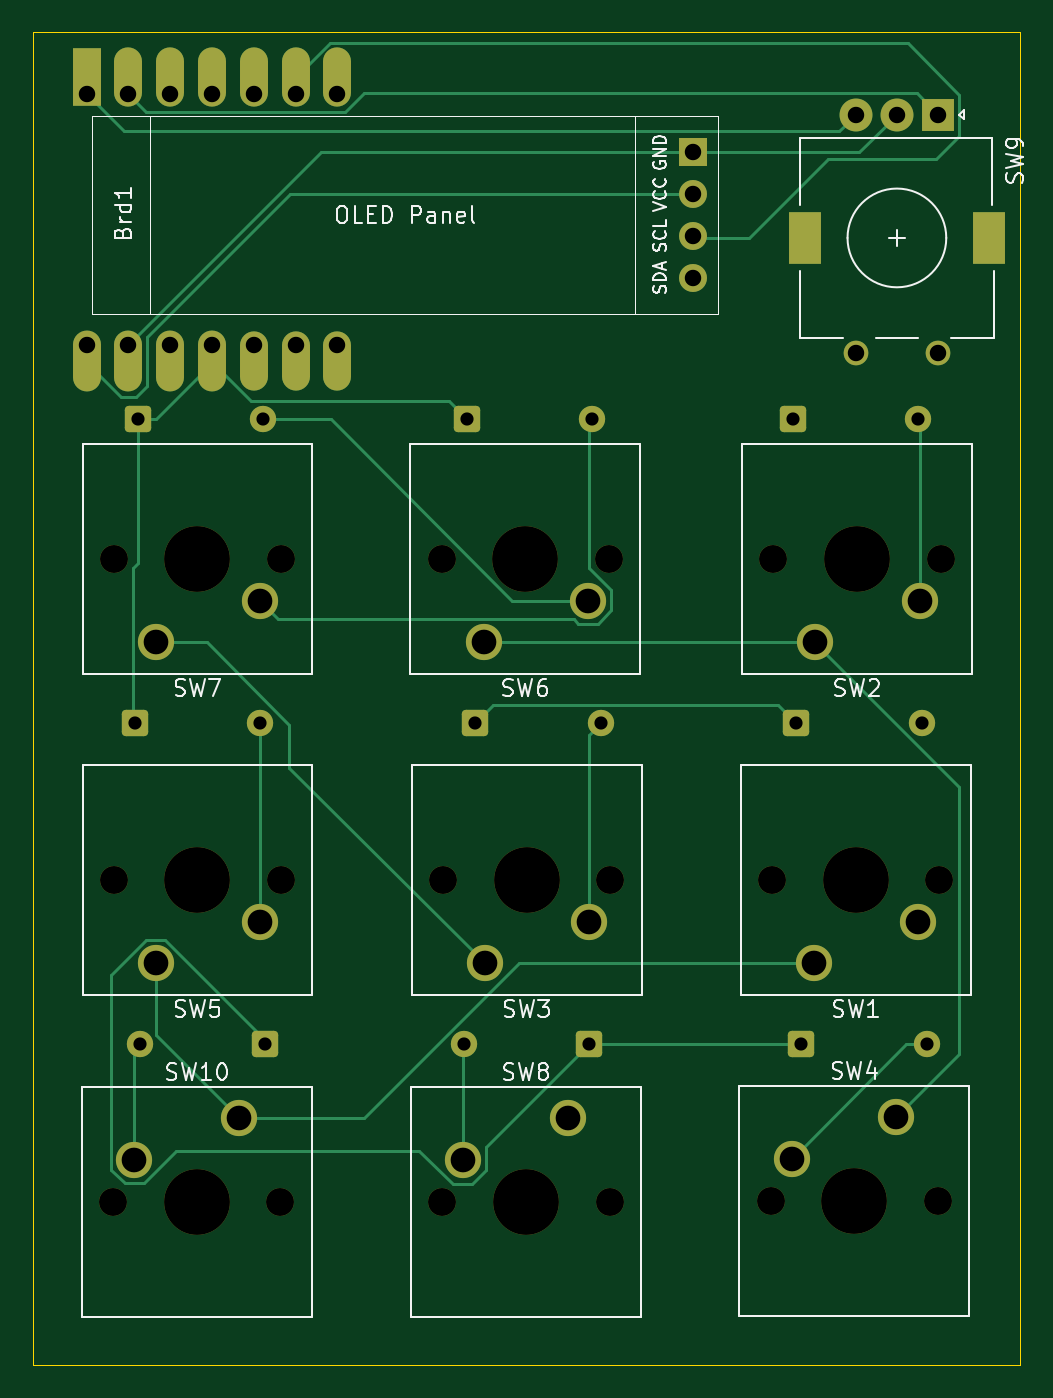
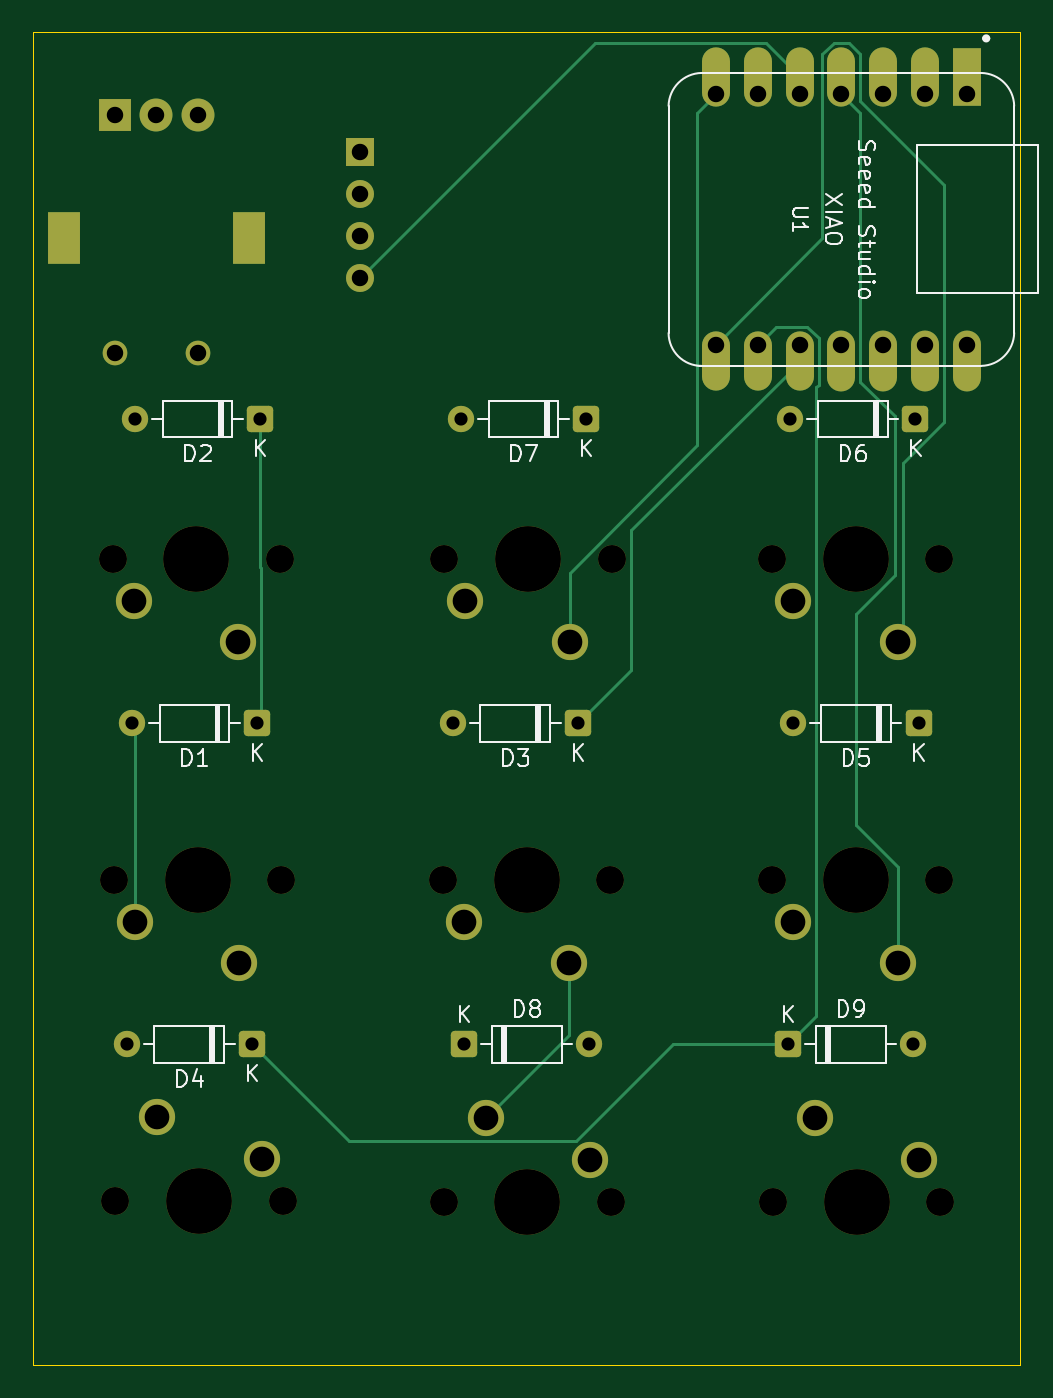
Circuit board: 11 layer files. Board 60.0 x 81.0 mm.
- bottom_copper: MacroPad-B_Cu.gbr (9259 bytes)
- bottom_mask: MacroPad-B_Mask.gbr (4640 bytes)
- paste: MacroPad-B_Paste.gbr (466 bytes)
- bottom_silk: MacroPad-B_Silkscreen.gbr (27237 bytes)
- outline: MacroPad-Edge_Cuts.gbr (628 bytes)
- top_copper: MacroPad-F_Cu.gbr (11813 bytes)
- top_mask: MacroPad-F_Mask.gbr (4640 bytes)
- paste: MacroPad-F_Paste.gbr (466 bytes)
- top_silk: MacroPad-F_Silkscreen.gbr (36608 bytes)
- drill: MacroPad-NPTH.drl (819 bytes)
- drill: MacroPad-PTH.drl (1469 bytes)

=== bottom_copper: MacroPad-B_Cu.gbr (9259 bytes, source omitted) ===
=== bottom_mask: MacroPad-B_Mask.gbr ===
%TF.GenerationSoftware,KiCad,Pcbnew,9.0.7*%
%TF.CreationDate,2026-02-17T23:39:54+08:00*%
%TF.ProjectId,MacroPad,4d616372-6f50-4616-942e-6b696361645f,rev?*%
%TF.SameCoordinates,Original*%
%TF.FileFunction,Soldermask,Bot*%
%TF.FilePolarity,Negative*%
%FSLAX46Y46*%
G04 Gerber Fmt 4.6, Leading zero omitted, Abs format (unit mm)*
G04 Created by KiCad (PCBNEW 9.0.7) date 2026-02-17 23:39:54*
%MOMM*%
%LPD*%
G01*
G04 APERTURE LIST*
G04 Aperture macros list*
%AMRoundRect*
0 Rectangle with rounded corners*
0 $1 Rounding radius*
0 $2 $3 $4 $5 $6 $7 $8 $9 X,Y pos of 4 corners*
0 Add a 4 corners polygon primitive as box body*
4,1,4,$2,$3,$4,$5,$6,$7,$8,$9,$2,$3,0*
0 Add four circle primitives for the rounded corners*
1,1,$1+$1,$2,$3*
1,1,$1+$1,$4,$5*
1,1,$1+$1,$6,$7*
1,1,$1+$1,$8,$9*
0 Add four rect primitives between the rounded corners*
20,1,$1+$1,$2,$3,$4,$5,0*
20,1,$1+$1,$4,$5,$6,$7,0*
20,1,$1+$1,$6,$7,$8,$9,0*
20,1,$1+$1,$8,$9,$2,$3,0*%
G04 Aperture macros list end*
%ADD10C,1.700000*%
%ADD11C,4.000000*%
%ADD12C,2.200000*%
%ADD13C,1.500000*%
%ADD14R,2.000000X2.000000*%
%ADD15C,2.000000*%
%ADD16R,2.000000X3.200000*%
%ADD17R,1.700000X1.700000*%
%ADD18O,1.700000X1.700000*%
%ADD19RoundRect,0.250000X-0.550000X-0.550000X0.550000X-0.550000X0.550000X0.550000X-0.550000X0.550000X0*%
%ADD20C,1.600000*%
%ADD21RoundRect,0.250000X0.550000X0.550000X-0.550000X0.550000X-0.550000X-0.550000X0.550000X-0.550000X0*%
%ADD22R,1.700000X3.500000*%
%ADD23O,1.700000X3.600000*%
%ADD24O,1.700000X3.700000*%
G04 APERTURE END LIST*
D10*
%TO.C,SW6*%
X119500000Y-75500000D03*
D11*
X114420000Y-75500000D03*
D10*
X109340000Y-75500000D03*
D12*
X111880000Y-80580000D03*
X118230000Y-78040000D03*
%TD*%
D13*
%TO.C,SW9*%
X139500000Y-63000000D03*
X134500000Y-63000000D03*
D14*
X139500000Y-48500000D03*
D15*
X134500000Y-48500000D03*
X137000000Y-48500000D03*
D16*
X142600000Y-56000000D03*
X131400000Y-56000000D03*
%TD*%
D10*
%TO.C,SW3*%
X119580000Y-95000000D03*
D11*
X114500000Y-95000000D03*
D10*
X109420000Y-95000000D03*
D12*
X111960000Y-100080000D03*
X118310000Y-97540000D03*
%TD*%
D10*
%TO.C,SW1*%
X139580000Y-95000000D03*
D11*
X134500000Y-95000000D03*
D10*
X129420000Y-95000000D03*
D12*
X131960000Y-100080000D03*
X138310000Y-97540000D03*
%TD*%
D10*
%TO.C,SW7*%
X99580000Y-75500000D03*
D11*
X94500000Y-75500000D03*
D10*
X89420000Y-75500000D03*
D12*
X91960000Y-80580000D03*
X98310000Y-78040000D03*
%TD*%
D10*
%TO.C,SW2*%
X139660000Y-75500000D03*
D11*
X134580000Y-75500000D03*
D10*
X129500000Y-75500000D03*
D12*
X132040000Y-80580000D03*
X138390000Y-78040000D03*
%TD*%
D10*
%TO.C,SW10*%
X89380000Y-114580000D03*
D11*
X94460000Y-114580000D03*
D10*
X99540000Y-114580000D03*
D12*
X97000000Y-109500000D03*
X90650000Y-112040000D03*
%TD*%
D10*
%TO.C,SW8*%
X109380000Y-114580000D03*
D11*
X114460000Y-114580000D03*
D10*
X119540000Y-114580000D03*
D12*
X117000000Y-109500000D03*
X110650000Y-112040000D03*
%TD*%
D10*
%TO.C,SW4*%
X129340000Y-114500000D03*
D11*
X134420000Y-114500000D03*
D10*
X139500000Y-114500000D03*
D12*
X136960000Y-109420000D03*
X130610000Y-111960000D03*
%TD*%
D17*
%TO.C,Brd1*%
X124615000Y-50805000D03*
D18*
X124615000Y-53345000D03*
X124615000Y-55885000D03*
X124615000Y-58425000D03*
%TD*%
D10*
%TO.C,SW5*%
X99580000Y-95000000D03*
D11*
X94500000Y-95000000D03*
D10*
X89420000Y-95000000D03*
D12*
X91960000Y-100080000D03*
X98310000Y-97540000D03*
%TD*%
D19*
%TO.C,D7*%
X110880000Y-67000000D03*
D20*
X118500000Y-67000000D03*
%TD*%
D19*
%TO.C,D3*%
X111380000Y-85500000D03*
D20*
X119000000Y-85500000D03*
%TD*%
D21*
%TO.C,D8*%
X118310000Y-105000000D03*
D20*
X110690000Y-105000000D03*
%TD*%
D21*
%TO.C,D9*%
X98620000Y-105000000D03*
D20*
X91000000Y-105000000D03*
%TD*%
D19*
%TO.C,D5*%
X90690000Y-85500000D03*
D20*
X98310000Y-85500000D03*
%TD*%
D19*
%TO.C,D4*%
X131190000Y-105000000D03*
D20*
X138810000Y-105000000D03*
%TD*%
D19*
%TO.C,D1*%
X130880000Y-85500000D03*
D20*
X138500000Y-85500000D03*
%TD*%
D19*
%TO.C,D2*%
X130690000Y-67000000D03*
D20*
X138310000Y-67000000D03*
%TD*%
D22*
%TO.C,U1*%
X87760000Y-46250000D03*
D23*
X90300000Y-46250000D03*
X92840000Y-46250000D03*
X95380000Y-46250000D03*
X97920000Y-46250000D03*
X100460000Y-46250000D03*
X103000000Y-46250000D03*
X103000000Y-63500000D03*
X100460000Y-63500000D03*
X97920000Y-63500000D03*
D24*
X95380000Y-63500000D03*
X92840000Y-63500000D03*
X90300000Y-63500000D03*
X87760000Y-63500000D03*
%TD*%
D19*
%TO.C,D6*%
X90880000Y-67000000D03*
D20*
X98500000Y-67000000D03*
%TD*%
M02*

=== paste: MacroPad-B_Paste.gbr ===
%TF.GenerationSoftware,KiCad,Pcbnew,9.0.7*%
%TF.CreationDate,2026-02-17T23:39:54+08:00*%
%TF.ProjectId,MacroPad,4d616372-6f50-4616-942e-6b696361645f,rev?*%
%TF.SameCoordinates,Original*%
%TF.FileFunction,Paste,Bot*%
%TF.FilePolarity,Positive*%
%FSLAX46Y46*%
G04 Gerber Fmt 4.6, Leading zero omitted, Abs format (unit mm)*
G04 Created by KiCad (PCBNEW 9.0.7) date 2026-02-17 23:39:54*
%MOMM*%
%LPD*%
G01*
G04 APERTURE LIST*
G04 APERTURE END LIST*
M02*

=== bottom_silk: MacroPad-B_Silkscreen.gbr (27237 bytes, source omitted) ===
=== outline: MacroPad-Edge_Cuts.gbr ===
%TF.GenerationSoftware,KiCad,Pcbnew,9.0.7*%
%TF.CreationDate,2026-02-17T23:39:54+08:00*%
%TF.ProjectId,MacroPad,4d616372-6f50-4616-942e-6b696361645f,rev?*%
%TF.SameCoordinates,Original*%
%TF.FileFunction,Profile,NP*%
%FSLAX46Y46*%
G04 Gerber Fmt 4.6, Leading zero omitted, Abs format (unit mm)*
G04 Created by KiCad (PCBNEW 9.0.7) date 2026-02-17 23:39:54*
%MOMM*%
%LPD*%
G01*
G04 APERTURE LIST*
%TA.AperFunction,Profile*%
%ADD10C,0.050000*%
%TD*%
G04 APERTURE END LIST*
D10*
X84500000Y-43500000D02*
X144500000Y-43500000D01*
X144500000Y-124500000D01*
X84500000Y-124500000D01*
X84500000Y-43500000D01*
M02*

=== top_copper: MacroPad-F_Cu.gbr (11813 bytes, source omitted) ===
=== top_mask: MacroPad-F_Mask.gbr ===
%TF.GenerationSoftware,KiCad,Pcbnew,9.0.7*%
%TF.CreationDate,2026-02-17T23:39:54+08:00*%
%TF.ProjectId,MacroPad,4d616372-6f50-4616-942e-6b696361645f,rev?*%
%TF.SameCoordinates,Original*%
%TF.FileFunction,Soldermask,Top*%
%TF.FilePolarity,Negative*%
%FSLAX46Y46*%
G04 Gerber Fmt 4.6, Leading zero omitted, Abs format (unit mm)*
G04 Created by KiCad (PCBNEW 9.0.7) date 2026-02-17 23:39:54*
%MOMM*%
%LPD*%
G01*
G04 APERTURE LIST*
G04 Aperture macros list*
%AMRoundRect*
0 Rectangle with rounded corners*
0 $1 Rounding radius*
0 $2 $3 $4 $5 $6 $7 $8 $9 X,Y pos of 4 corners*
0 Add a 4 corners polygon primitive as box body*
4,1,4,$2,$3,$4,$5,$6,$7,$8,$9,$2,$3,0*
0 Add four circle primitives for the rounded corners*
1,1,$1+$1,$2,$3*
1,1,$1+$1,$4,$5*
1,1,$1+$1,$6,$7*
1,1,$1+$1,$8,$9*
0 Add four rect primitives between the rounded corners*
20,1,$1+$1,$2,$3,$4,$5,0*
20,1,$1+$1,$4,$5,$6,$7,0*
20,1,$1+$1,$6,$7,$8,$9,0*
20,1,$1+$1,$8,$9,$2,$3,0*%
G04 Aperture macros list end*
%ADD10C,1.700000*%
%ADD11C,4.000000*%
%ADD12C,2.200000*%
%ADD13C,1.500000*%
%ADD14R,2.000000X2.000000*%
%ADD15C,2.000000*%
%ADD16R,2.000000X3.200000*%
%ADD17R,1.700000X1.700000*%
%ADD18O,1.700000X1.700000*%
%ADD19RoundRect,0.250000X-0.550000X-0.550000X0.550000X-0.550000X0.550000X0.550000X-0.550000X0.550000X0*%
%ADD20C,1.600000*%
%ADD21RoundRect,0.250000X0.550000X0.550000X-0.550000X0.550000X-0.550000X-0.550000X0.550000X-0.550000X0*%
%ADD22R,1.700000X3.500000*%
%ADD23O,1.700000X3.600000*%
%ADD24O,1.700000X3.700000*%
G04 APERTURE END LIST*
D10*
%TO.C,SW6*%
X119500000Y-75500000D03*
D11*
X114420000Y-75500000D03*
D10*
X109340000Y-75500000D03*
D12*
X111880000Y-80580000D03*
X118230000Y-78040000D03*
%TD*%
D13*
%TO.C,SW9*%
X139500000Y-63000000D03*
X134500000Y-63000000D03*
D14*
X139500000Y-48500000D03*
D15*
X134500000Y-48500000D03*
X137000000Y-48500000D03*
D16*
X142600000Y-56000000D03*
X131400000Y-56000000D03*
%TD*%
D10*
%TO.C,SW3*%
X119580000Y-95000000D03*
D11*
X114500000Y-95000000D03*
D10*
X109420000Y-95000000D03*
D12*
X111960000Y-100080000D03*
X118310000Y-97540000D03*
%TD*%
D10*
%TO.C,SW1*%
X139580000Y-95000000D03*
D11*
X134500000Y-95000000D03*
D10*
X129420000Y-95000000D03*
D12*
X131960000Y-100080000D03*
X138310000Y-97540000D03*
%TD*%
D10*
%TO.C,SW7*%
X99580000Y-75500000D03*
D11*
X94500000Y-75500000D03*
D10*
X89420000Y-75500000D03*
D12*
X91960000Y-80580000D03*
X98310000Y-78040000D03*
%TD*%
D10*
%TO.C,SW2*%
X139660000Y-75500000D03*
D11*
X134580000Y-75500000D03*
D10*
X129500000Y-75500000D03*
D12*
X132040000Y-80580000D03*
X138390000Y-78040000D03*
%TD*%
D10*
%TO.C,SW10*%
X89380000Y-114580000D03*
D11*
X94460000Y-114580000D03*
D10*
X99540000Y-114580000D03*
D12*
X97000000Y-109500000D03*
X90650000Y-112040000D03*
%TD*%
D10*
%TO.C,SW8*%
X109380000Y-114580000D03*
D11*
X114460000Y-114580000D03*
D10*
X119540000Y-114580000D03*
D12*
X117000000Y-109500000D03*
X110650000Y-112040000D03*
%TD*%
D10*
%TO.C,SW4*%
X129340000Y-114500000D03*
D11*
X134420000Y-114500000D03*
D10*
X139500000Y-114500000D03*
D12*
X136960000Y-109420000D03*
X130610000Y-111960000D03*
%TD*%
D17*
%TO.C,Brd1*%
X124615000Y-50805000D03*
D18*
X124615000Y-53345000D03*
X124615000Y-55885000D03*
X124615000Y-58425000D03*
%TD*%
D10*
%TO.C,SW5*%
X99580000Y-95000000D03*
D11*
X94500000Y-95000000D03*
D10*
X89420000Y-95000000D03*
D12*
X91960000Y-100080000D03*
X98310000Y-97540000D03*
%TD*%
D19*
%TO.C,D7*%
X110880000Y-67000000D03*
D20*
X118500000Y-67000000D03*
%TD*%
D19*
%TO.C,D3*%
X111380000Y-85500000D03*
D20*
X119000000Y-85500000D03*
%TD*%
D21*
%TO.C,D8*%
X118310000Y-105000000D03*
D20*
X110690000Y-105000000D03*
%TD*%
D21*
%TO.C,D9*%
X98620000Y-105000000D03*
D20*
X91000000Y-105000000D03*
%TD*%
D19*
%TO.C,D5*%
X90690000Y-85500000D03*
D20*
X98310000Y-85500000D03*
%TD*%
D19*
%TO.C,D4*%
X131190000Y-105000000D03*
D20*
X138810000Y-105000000D03*
%TD*%
D19*
%TO.C,D1*%
X130880000Y-85500000D03*
D20*
X138500000Y-85500000D03*
%TD*%
D19*
%TO.C,D2*%
X130690000Y-67000000D03*
D20*
X138310000Y-67000000D03*
%TD*%
D22*
%TO.C,U1*%
X87760000Y-46250000D03*
D23*
X90300000Y-46250000D03*
X92840000Y-46250000D03*
X95380000Y-46250000D03*
X97920000Y-46250000D03*
X100460000Y-46250000D03*
X103000000Y-46250000D03*
X103000000Y-63500000D03*
X100460000Y-63500000D03*
X97920000Y-63500000D03*
D24*
X95380000Y-63500000D03*
X92840000Y-63500000D03*
X90300000Y-63500000D03*
X87760000Y-63500000D03*
%TD*%
D19*
%TO.C,D6*%
X90880000Y-67000000D03*
D20*
X98500000Y-67000000D03*
%TD*%
M02*

=== paste: MacroPad-F_Paste.gbr ===
%TF.GenerationSoftware,KiCad,Pcbnew,9.0.7*%
%TF.CreationDate,2026-02-17T23:39:54+08:00*%
%TF.ProjectId,MacroPad,4d616372-6f50-4616-942e-6b696361645f,rev?*%
%TF.SameCoordinates,Original*%
%TF.FileFunction,Paste,Top*%
%TF.FilePolarity,Positive*%
%FSLAX46Y46*%
G04 Gerber Fmt 4.6, Leading zero omitted, Abs format (unit mm)*
G04 Created by KiCad (PCBNEW 9.0.7) date 2026-02-17 23:39:54*
%MOMM*%
%LPD*%
G01*
G04 APERTURE LIST*
G04 APERTURE END LIST*
M02*

=== top_silk: MacroPad-F_Silkscreen.gbr (36608 bytes, source omitted) ===
=== drill: MacroPad-NPTH.drl ===
M48
; DRILL file {KiCad 9.0.7} date 2026-02-17T23:38:32+0800
; FORMAT={-:-/ absolute / metric / decimal}
; #@! TF.CreationDate,2026-02-17T23:38:32+08:00
; #@! TF.GenerationSoftware,Kicad,Pcbnew,9.0.7
; #@! TF.FileFunction,NonPlated,1,2,NPTH
FMAT,2
METRIC
; #@! TA.AperFunction,NonPlated,NPTH,ComponentDrill
T1C1.700
; #@! TA.AperFunction,NonPlated,NPTH,ComponentDrill
T2C4.000
%
G90
G05
T1
X89.38Y-114.58
X89.42Y-75.5
X89.42Y-95.0
X99.54Y-114.58
X99.58Y-75.5
X99.58Y-95.0
X109.34Y-75.5
X109.38Y-114.58
X109.42Y-95.0
X119.5Y-75.5
X119.54Y-114.58
X119.58Y-95.0
X129.34Y-114.5
X129.42Y-95.0
X129.5Y-75.5
X139.5Y-114.5
X139.58Y-95.0
X139.66Y-75.5
T2
X94.46Y-114.58
X94.5Y-75.5
X94.5Y-95.0
X114.42Y-75.5
X114.46Y-114.58
X114.5Y-95.0
X134.42Y-114.5
X134.5Y-95.0
X134.58Y-75.5
M30

=== drill: MacroPad-PTH.drl ===
M48
; DRILL file {KiCad 9.0.7} date 2026-02-17T23:38:32+0800
; FORMAT={-:-/ absolute / metric / decimal}
; #@! TF.CreationDate,2026-02-17T23:38:32+08:00
; #@! TF.GenerationSoftware,Kicad,Pcbnew,9.0.7
; #@! TF.FileFunction,Plated,1,2,PTH
FMAT,2
METRIC
; #@! TA.AperFunction,Plated,PTH,ComponentDrill
T1C0.800
; #@! TA.AperFunction,Plated,PTH,ComponentDrill
T2C1.000
; #@! TA.AperFunction,Plated,PTH,ComponentDrill
T3C1.500
%
G90
G05
T1
X90.69Y-85.5
X90.88Y-67.0
X91.0Y-105.0
X98.31Y-85.5
X98.5Y-67.0
X98.62Y-105.0
X110.69Y-105.0
X110.88Y-67.0
X111.38Y-85.5
X118.31Y-105.0
X118.5Y-67.0
X119.0Y-85.5
X130.69Y-67.0
X130.88Y-85.5
X131.19Y-105.0
X138.31Y-67.0
X138.5Y-85.5
X138.81Y-105.0
T2
X87.76Y-47.25
X87.76Y-62.5
X90.3Y-47.25
X90.3Y-62.5
X92.84Y-47.25
X92.84Y-62.5
X95.38Y-47.25
X95.38Y-62.5
X97.92Y-47.25
X97.92Y-62.5
X100.46Y-47.25
X100.46Y-62.5
X103.0Y-47.25
X103.0Y-62.5
X124.615Y-50.805
X124.615Y-53.345
X124.615Y-55.885
X124.615Y-58.425
X134.5Y-48.5
X134.5Y-63.0
X137.0Y-48.5
X139.5Y-48.5
X139.5Y-63.0
T3
X90.65Y-112.04
X91.96Y-80.58
X91.96Y-100.08
X97.0Y-109.5
X98.31Y-78.04
X98.31Y-97.54
X110.65Y-112.04
X111.88Y-80.58
X111.96Y-100.08
X117.0Y-109.5
X118.23Y-78.04
X118.31Y-97.54
X130.61Y-111.96
X131.96Y-100.08
X132.04Y-80.58
X136.96Y-109.42
X138.31Y-97.54
X138.39Y-78.04
T3
G00X131.4Y-55.35
M15
G01X131.4Y-56.65
M16
G05
G00X142.6Y-55.35
M15
G01X142.6Y-56.65
M16
G05
M30

